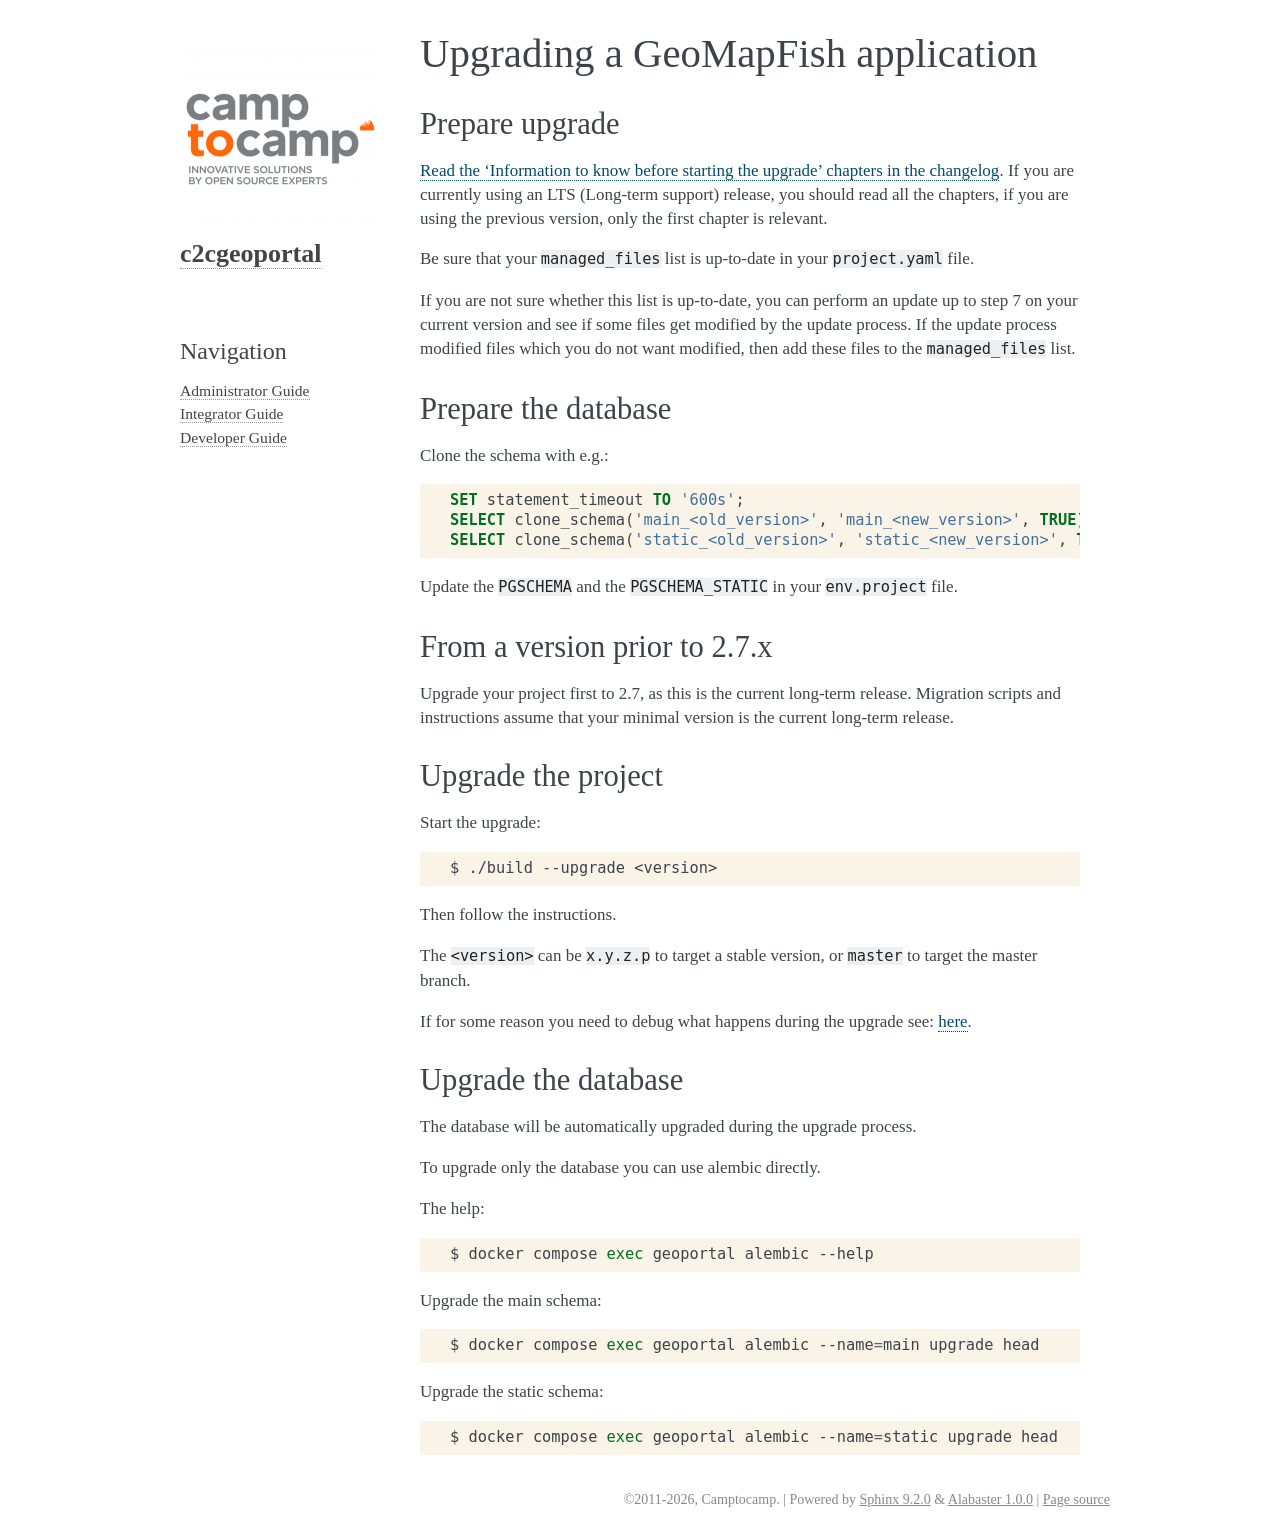

repository: camptocamp/c2cgeoportal · page: master/integrator/upgrade_application.html · generator: sphinx

.. _integrator_upgrade_application:

==================================
Upgrading a GeoMapFish application
==================================


Prepare upgrade
~~~~~~~~~~~~~~~

:git:`Read the 'Information to know before starting the upgrade' chapters in the changelog
</geoportal/c2cgeoportal_geoportal/scaffolds/update/{{cookiecutter.project}}/CONST_CHANGELOG.txt>`.
If you are currently using an LTS (Long-term support) release, you should read all the chapters,
if you are using the previous version, only the first chapter is relevant.

Be sure that your ``managed_files`` list is up-to-date in your ``project.yaml`` file.

If you are not sure whether this list is up-to-date, you can perform an update up to step 7 on your
current version and see if some files get modified by the update process.
If the update process modified files which you do not want modified, then add these files to the
``managed_files`` list.

Prepare the database
~~~~~~~~~~~~~~~~~~~~

Clone the schema with e.g.:

.. code:: sql

    SET statement_timeout TO '600s';
    SELECT clone_schema('main_<old_version>', 'main_<new_version>', TRUE);
    SELECT clone_schema('static_<old_version>', 'static_<new_version>', TRUE);

Update the ``PGSCHEMA`` and the ``PGSCHEMA_STATIC`` in your ``env.project`` file.

From a version prior to 2.7.x
~~~~~~~~~~~~~~~~~~~~~~~~~~~~~

Upgrade your project first to 2.7, as this is the current long-term release. Migration scripts and
instructions assume that your minimal version is the current long-term release.

Upgrade the project
~~~~~~~~~~~~~~~~~~~

Start the upgrade:

.. prompt:: bash

    ./build --upgrade <version>

Then follow the instructions.

The ``<version>`` can be ``x.y.z.p`` to target a stable version, or ``master`` to target the master branch.

If for some reason you need to debug what happens during the upgrade see: :ref:`here <upgrade_debugging>`.

Upgrade the database
~~~~~~~~~~~~~~~~~~~~

The database will be automatically upgraded during the upgrade process.

To upgrade only the database you can use alembic directly.

The help:

.. prompt:: bash

   docker compose exec geoportal alembic --help

Upgrade the main schema:

.. prompt:: bash

   docker compose exec geoportal alembic --name=main upgrade head

Upgrade the static schema:

.. prompt:: bash

   docker compose exec geoportal alembic --name=static upgrade head
